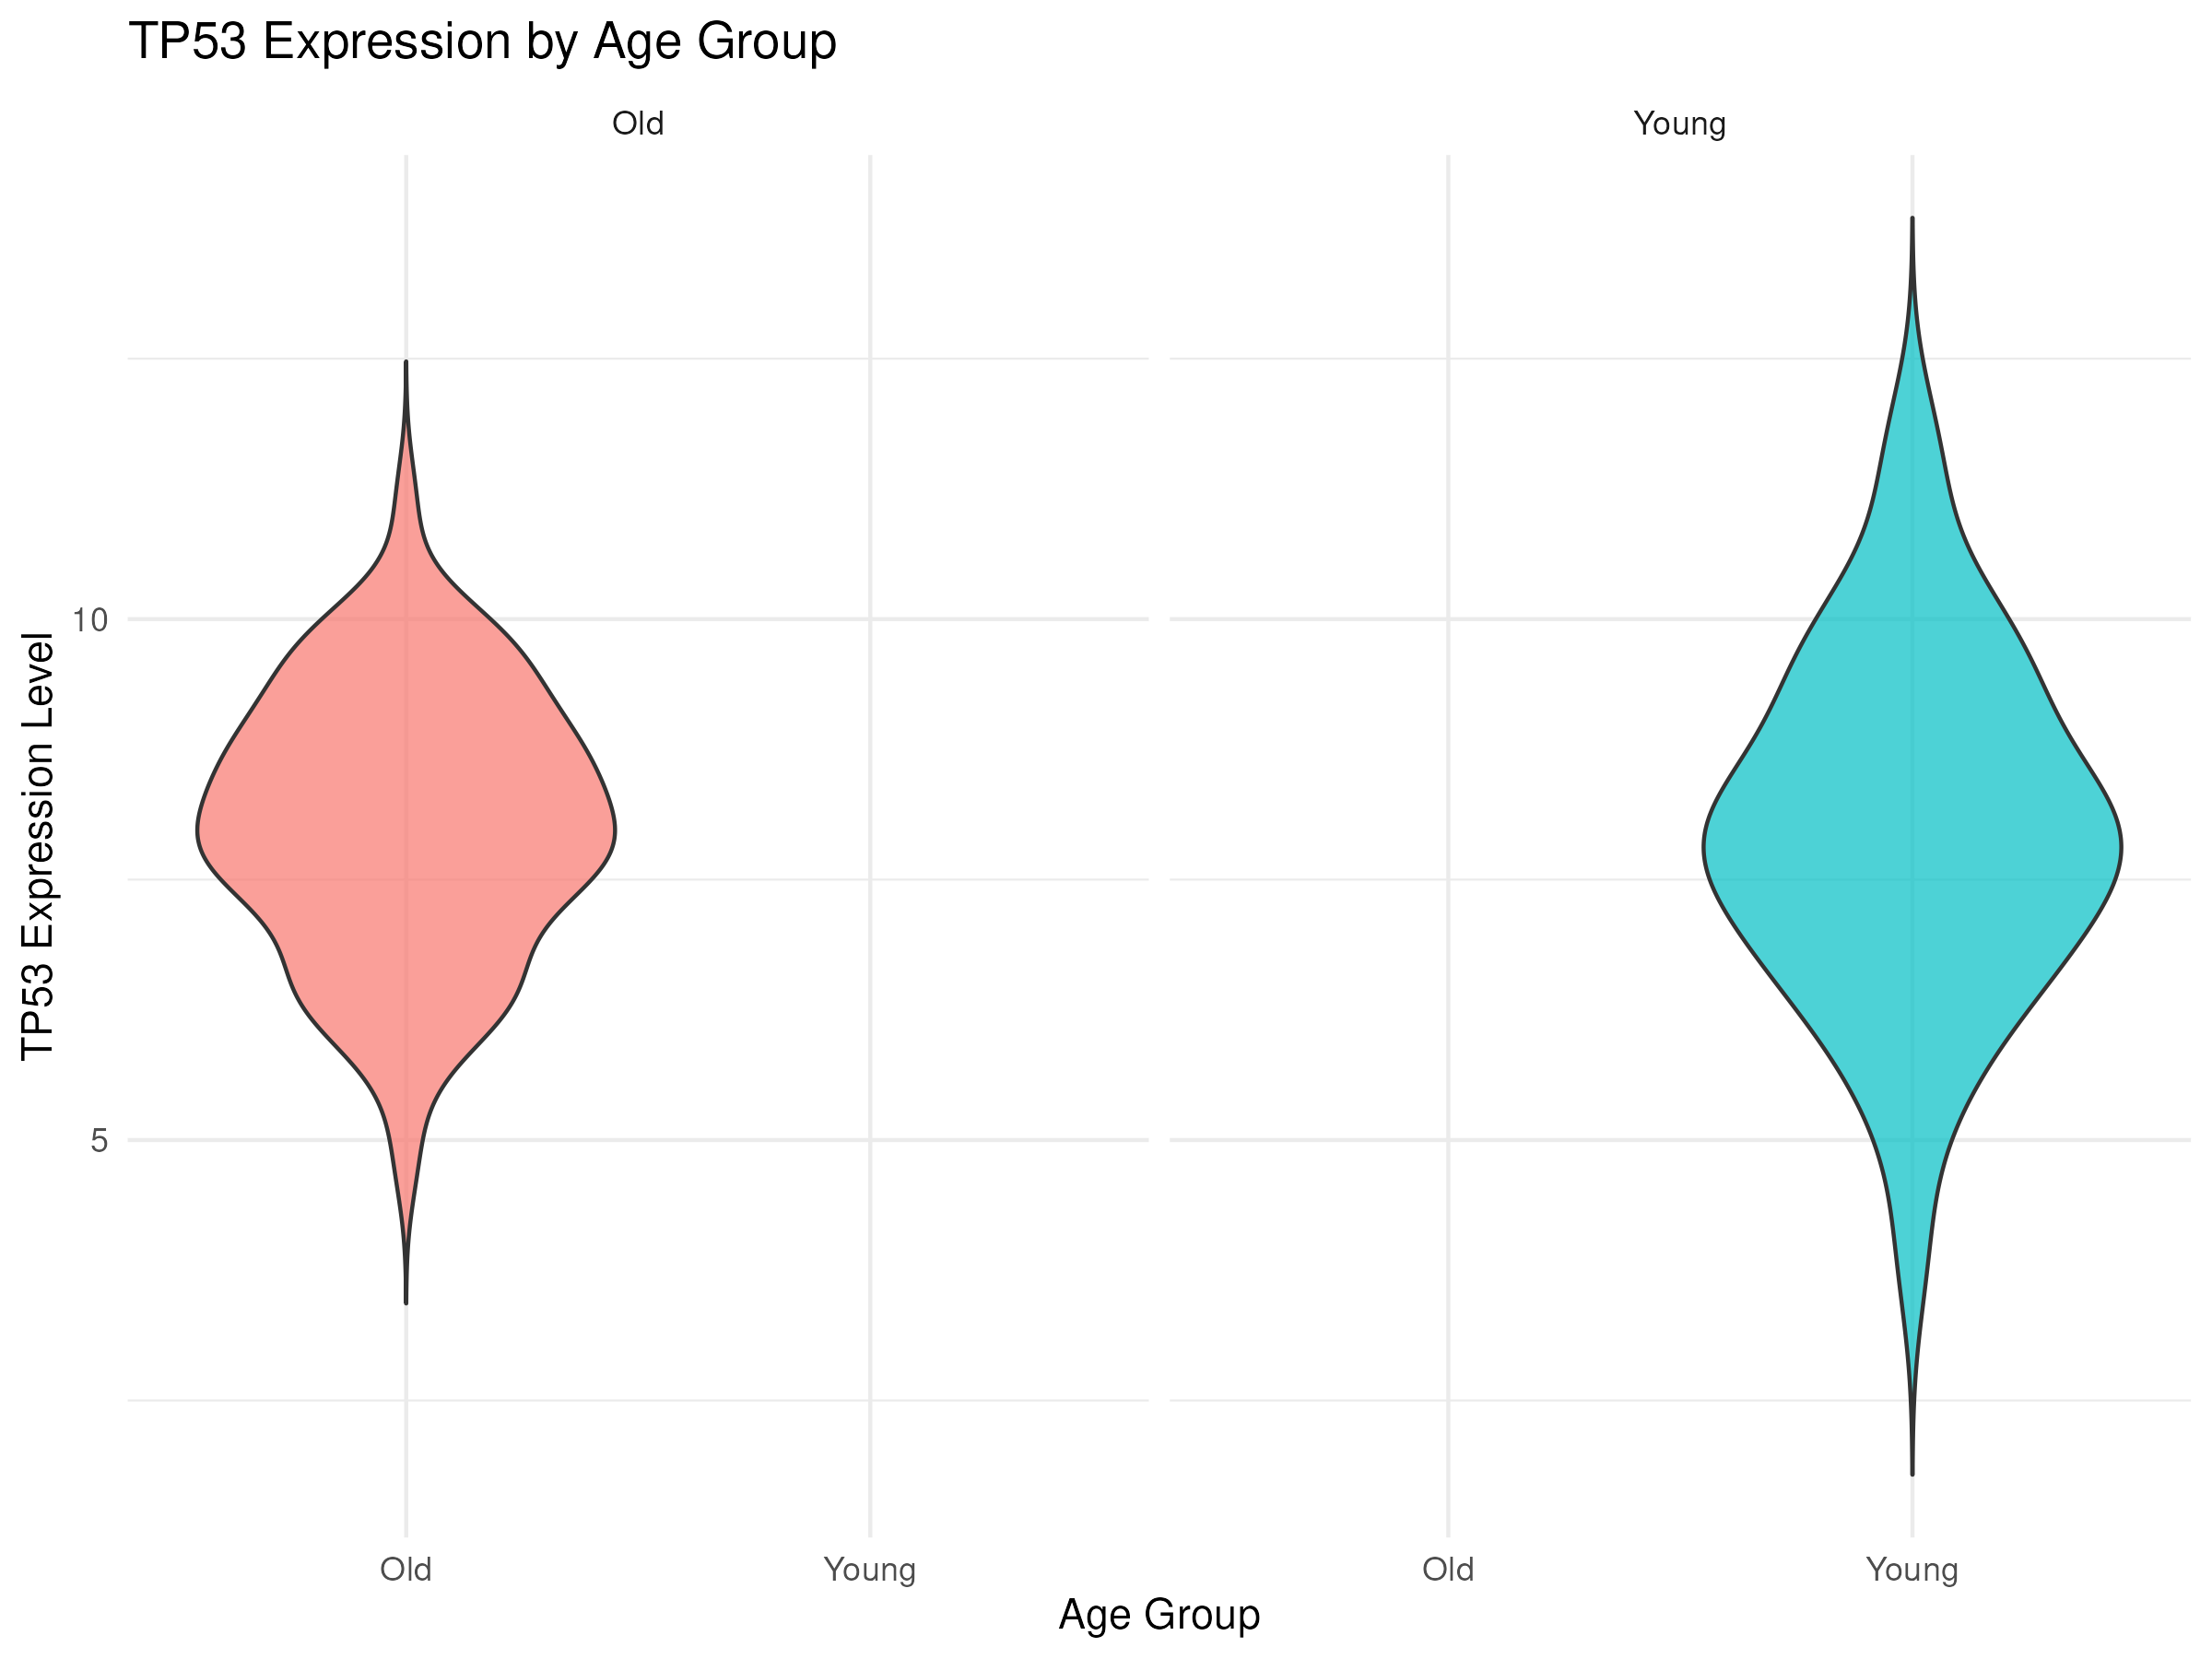

Generate this figure with R:
library(tidyverse)
library(ggrepel)

# Load the data
data <- read.csv("bio_complex_data.csv")

# Create the age_group column
data <- data %>%
  mutate(age_group = ifelse(age < 50, "Young", "Old"))

# Create the violin plot for TP53 expression faceted by age group
final_plot <- ggplot(data, aes(x = age_group, y = TP53_expr, fill = age_group)) +
  geom_violin(trim = FALSE, alpha = 0.7) +
  facet_wrap(~ age_group, ncol = 2) +
  labs(
    title = "TP53 Expression by Age Group",
    x = "Age Group",
    y = "TP53 Expression Level"
  ) +
  theme_minimal() +
  theme(legend.position = "none")

# Save the plot in PNG and PDF formats
ggsave("__OUTPUT_PNG_FILE__", plot = final_plot, width = 8, height = 6, dpi = 300)
ggsave("__OUTPUT_PDF_FILE__", plot = final_plot, width = 8, height = 6)
